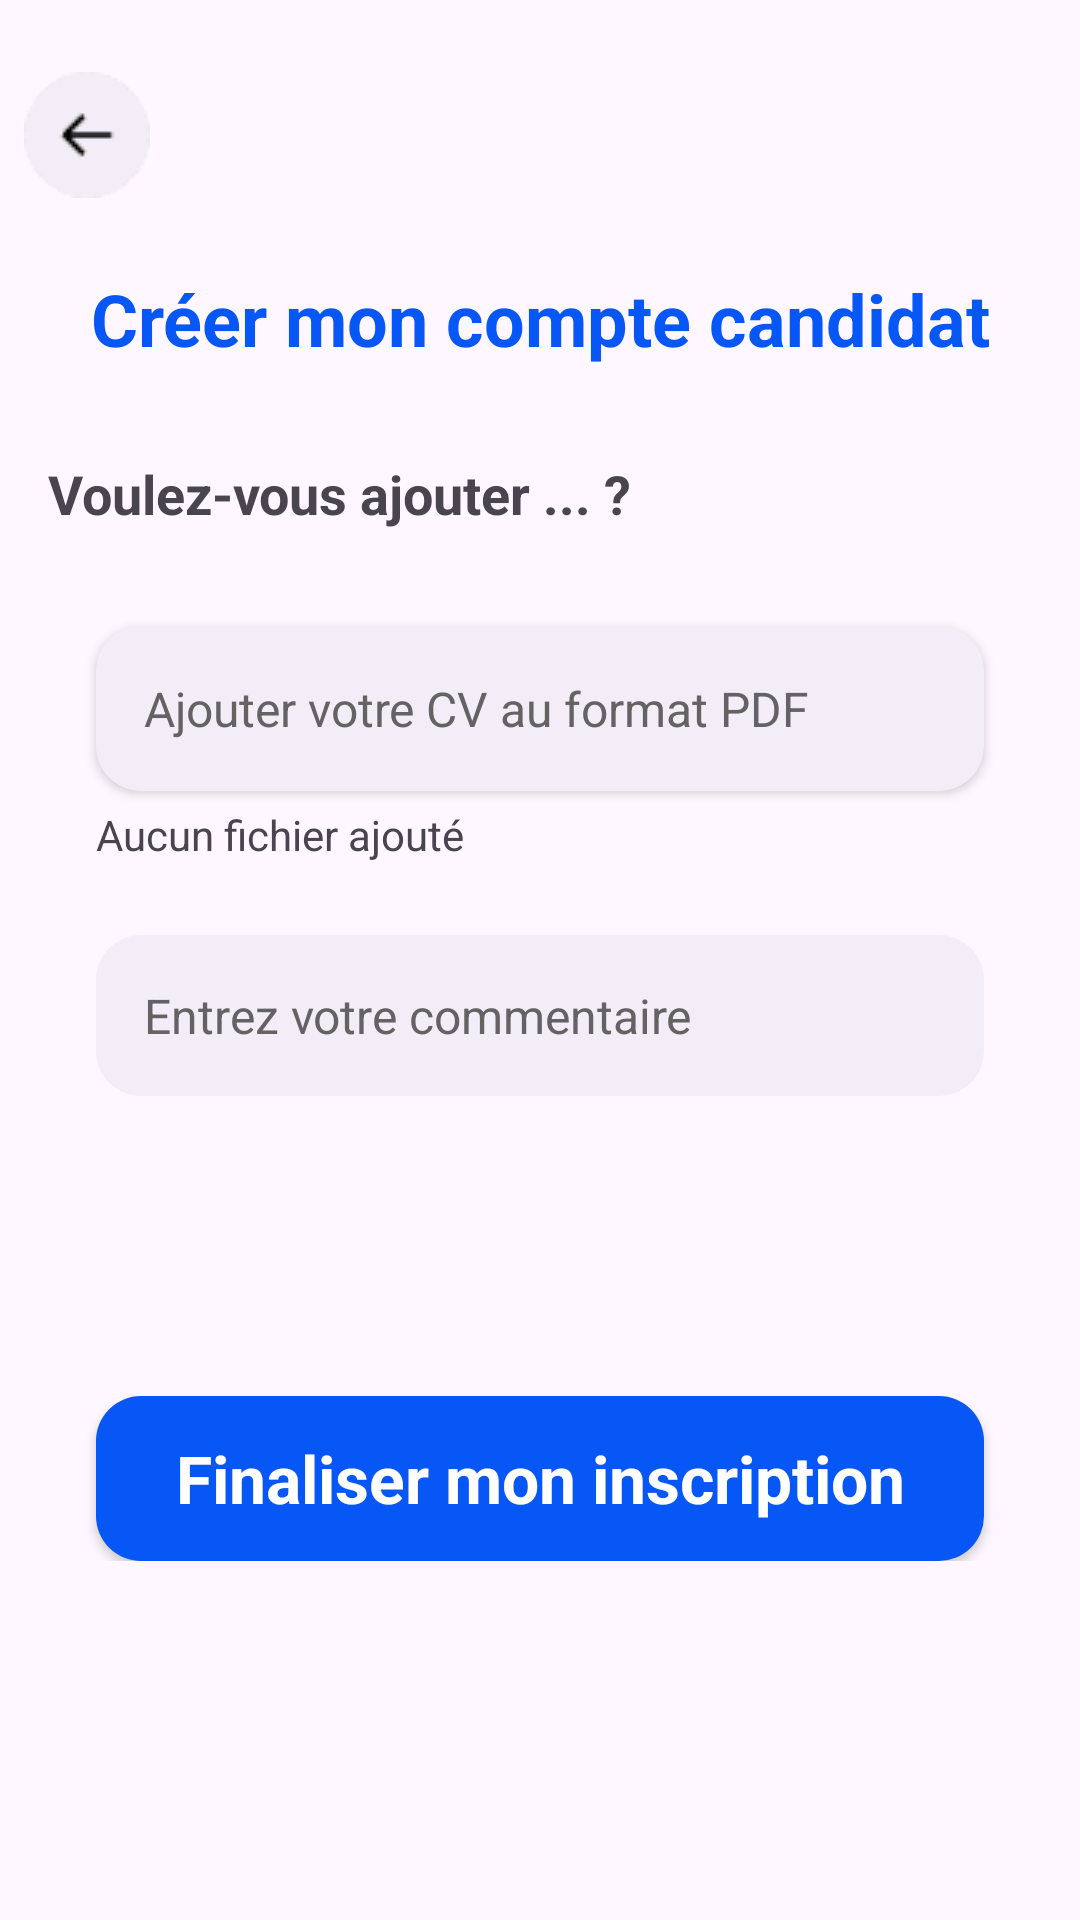

The Android layout XML behind this screen, and the referenced resources:
<!-- AndroidManifest.xml: application theme Theme.LinTerim -->
<!-- res/layout/signup_candidat_3.xml -->
<?xml version="1.0" encoding="utf-8"?>
<androidx.constraintlayout.widget.ConstraintLayout xmlns:android="http://schemas.android.com/apk/res/android"
    xmlns:app="http://schemas.android.com/apk/res-auto"
    xmlns:tools="http://schemas.android.com/tools"
    android:layout_width="match_parent"
    android:layout_height="match_parent"
    tools:context=".Activities.MainActivity">

    <ScrollView
        android:layout_width="match_parent"
        android:layout_height="match_parent" >

        <LinearLayout
            android:layout_width="match_parent"
            android:layout_height="wrap_content"
            android:orientation="vertical">

            <ImageView
                android:id="@+id/backBtn"
                android:layout_width="wrap_content"
                android:layout_height="wrap_content"
                android:src="@drawable/back"
                android:layout_marginTop="24dp"
                android:layout_marginLeft="8dp"
                app:layout_constraintBottom_toBottomOf="parent"
                app:layout_constraintStart_toStartOf="parent"
                app:layout_constraintTop_toTopOf="parent" />
            <TextView
                android:id="@+id/textView1"
                android:layout_width="match_parent"
                android:layout_height="wrap_content"
                android:text="Créer mon compte candidat"
                android:textAlignment="center"
                android:textColor="#0757f6"
                android:textStyle="bold"
                android:layout_marginTop="24dp"
                android:textSize="24sp"/>


            <TextView
                android:id="@+id/textViewQuestion"
                android:layout_width="wrap_content"
                android:layout_height="wrap_content"
                android:text="Voulez-vous ajouter ... ?"
                android:textSize="18sp"
                android:textStyle="bold"
                app:layout_constraintTop_toBottomOf="@id/textViewTitle"
                app:layout_constraintStart_toStartOf="parent"
                android:layout_marginTop="30dp"
                android:layout_marginStart="16dp"/>


            

            <androidx.appcompat.widget.AppCompatButton
                android:id="@+id/button_uploadCV"
                android:paddingLeft="16dp"
                android:layout_width="match_parent"
                android:layout_height="55dp"
                android:layout_marginStart="32dp"
                android:layout_marginEnd="32dp"
                android:layout_marginTop="32dp"
                android:text="Ajouter votre CV au format PDF"
                style="@android:style/Widget.Button"
                android:textColor="#636363"
                android:textSize="16sp"
                android:background="@drawable/edittext_background"
                android:gravity="start|center_vertical"
                android:textAlignment="viewStart"/>

            <TextView
                android:id="@+id/textview_filename"
                android:layout_width="wrap_content"
                android:layout_height="wrap_content"
                android:text="Aucun fichier ajouté"
                app:layout_constraintTop_toBottomOf="@id/textViewTitle"
                app:layout_constraintStart_toStartOf="parent"
                android:layout_marginTop="5dp"
                android:layout_marginStart="32dp"/>

            
            <androidx.appcompat.widget.AppCompatEditText
                android:id="@+id/editTextCommentaireCandidat"
                android:layout_width="match_parent"
                android:layout_height="wrap_content"
                android:inputType="textMultiLine"
                android:background="@drawable/edittext_background"
                android:layout_marginTop="24dp"
                android:layout_marginStart="32dp"
                android:layout_marginEnd="32dp"
                android:hint="Entrez votre commentaire"
                android:padding="16dp"
                android:textSize="16sp"
                android:textColorHint="#636363"/>

            <androidx.appcompat.widget.AppCompatButton
                android:id="@+id/button_finaliserInscCandidat"
                android:layout_width="match_parent"
                android:layout_height="55dp"
                android:layout_marginStart="32dp"
                android:layout_marginEnd="32dp"
                android:layout_marginTop="100dp"
                android:text="Finaliser mon inscription"
                style="@android:style/Widget.Button"
                android:textColor="@color/white"
                android:textSize="22sp"
                android:textStyle="bold"
                android:background="@drawable/button_background"/>

        </LinearLayout>
    </ScrollView>
</androidx.constraintlayout.widget.ConstraintLayout>
<!-- resources referenced by this layout -->
<resources>
  <color name="white">#FFFFFFFF</color>
  <!-- drawable back: png bitmap (drawable, 1218 bytes) -->
  <!-- drawable button_background (drawable) -->
  <?xml version="1.0" encoding="utf-8"?>
  <selector xmlns:android="http://schemas.android.com/apk/res/android">
      <item>
          <shape android:shape="rectangle">
              <corners android:radius="15dp"/>
              <solid android:color="#0757f6"/>
          </shape>
      </item>
  </selector>
  <!-- drawable edittext_background (drawable) -->
  <?xml version="1.0" encoding="utf-8"?>
  <selector xmlns:android="http://schemas.android.com/apk/res/android">
  <item>
      <shape android:shape="rectangle">
          <solid android:color="@color/lightGray"></solid>
          <corners android:radius="15dp"></corners>
      </shape>
  </item>
  </selector>
  <style name="Theme.LinTerim" parent="Base.Theme.LinTerim" />
  <color name="lightGray">#f3edf7</color>
  <style name="Base.Theme.LinTerim" parent="Theme.Material3.DayNight.NoActionBar">
          
          <item name="colorPrimary">@color/my_light_primary</item>
      </style>
</resources>
